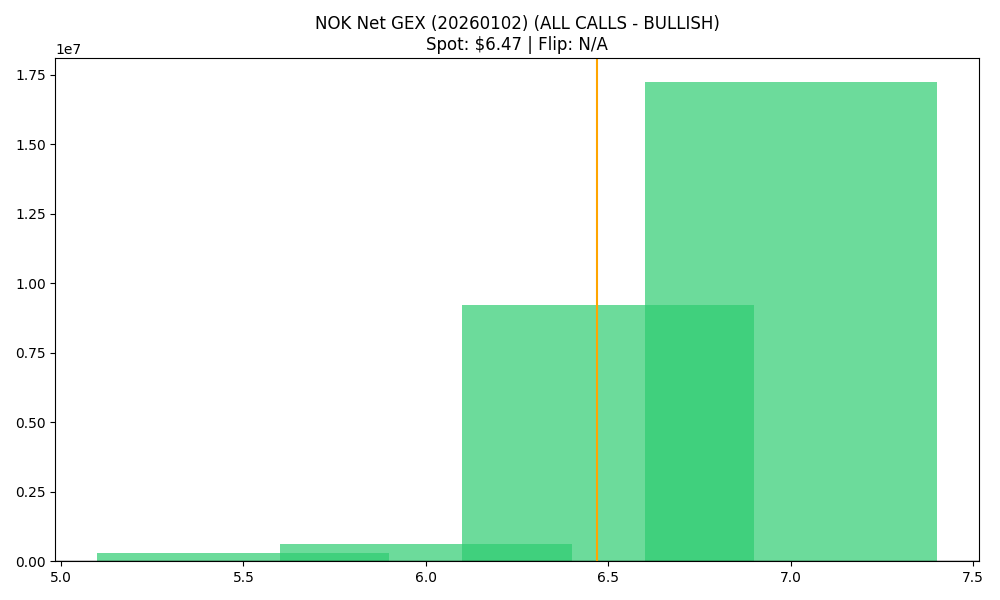

Values plotted in this chart, from the file beside it:
strike, call_gex, put_gex, net_gex
5.5, 1058776, 744102, 314674
6.0, 2438797, 1830522, 608275
6.5, 10138062, 912290, 9225772
7.0, 18952482, 1707892, 17244590
